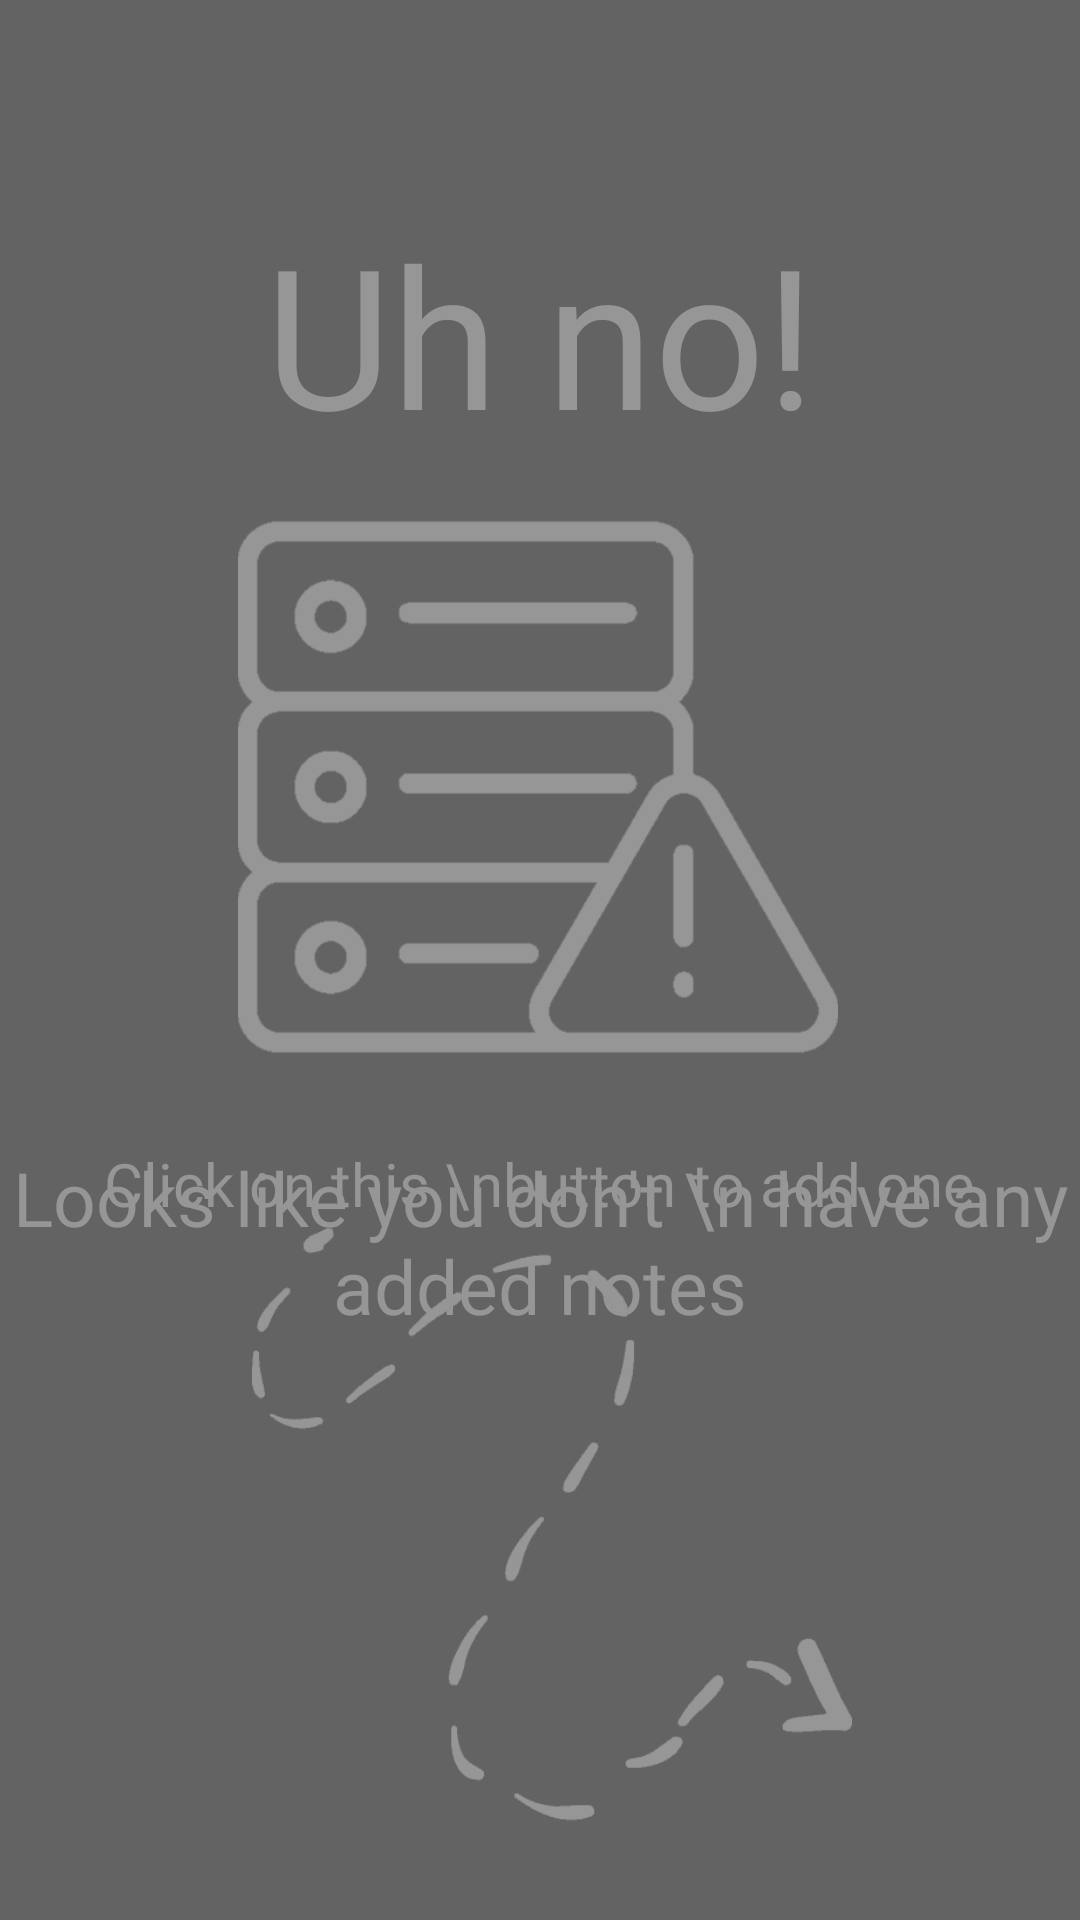

This screen was rendered from an Android layout file. Write that file and the resources it references.
<!-- AndroidManifest.xml: application theme Theme.StickyNotes -->
<!-- res/layout/empty_database.xml -->
<?xml version="1.0" encoding="utf-8"?>
<androidx.constraintlayout.widget.ConstraintLayout xmlns:android="http://schemas.android.com/apk/res/android"
    xmlns:app="http://schemas.android.com/apk/res-auto"
    xmlns:tools="http://schemas.android.com/tools"
    android:layout_width="match_parent"
    android:background="@color/primary_dark"
    android:layout_height="match_parent">

    <TextView
        android:id="@+id/textView"
        android:layout_width="wrap_content"
        android:layout_height="wrap_content"
        android:layout_marginTop="68dp"
        android:fontFamily="@font/outfitbold"
        android:text="Uh no!"
        android:textColor="@color/secondary_dark"
        android:textSize="65dp"
        app:layout_constraintEnd_toEndOf="parent"
        app:layout_constraintStart_toStartOf="parent"
        app:layout_constraintTop_toTopOf="parent" />

    <ImageView
        android:id="@+id/imageView"
        android:layout_width="200dp"
        android:layout_height="200dp"
        android:layout_marginTop="8dp"
        android:src="@drawable/error"
        app:layout_constraintEnd_toEndOf="parent"
        app:layout_constraintHorizontal_bias="0.496"
        app:layout_constraintStart_toStartOf="parent"
        app:layout_constraintTop_toBottomOf="@+id/textView" />

    <TextView
        android:id="@+id/textView2"
        android:layout_width="wrap_content"
        android:layout_height="wrap_content"
        android:layout_marginTop="20dp"
        android:fontFamily="@font/outfitbold"
        android:gravity="center"
        android:text="Looks like you don't \n have any added notes"
        android:textColor="@color/secondary_dark"
        android:textSize="25dp"
        app:layout_constraintEnd_toEndOf="parent"
        app:layout_constraintStart_toStartOf="parent"
        app:layout_constraintTop_toBottomOf="@+id/imageView" />

    <TextView
        android:id="@+id/textView3"
        android:layout_width="wrap_content"
        android:layout_height="wrap_content"
        android:fontFamily="@font/outfitbold"
        android:gravity="center"
        android:text="Click on this \nbutton to add one"
        android:textColor="@color/secondary_dark"
        android:textSize="20dp"
        app:layout_constraintBottom_toTopOf="@+id/imageView2"
        app:layout_constraintEnd_toEndOf="parent"
        app:layout_constraintHorizontal_bias="0.496"
        app:layout_constraintStart_toStartOf="parent" />

    <ImageView
        android:id="@+id/imageView2"
        android:layout_width="200dp"
        android:layout_height="200dp"
        android:layout_marginBottom="32dp"
        android:src="@drawable/arrow"
        app:layout_constraintBottom_toBottomOf="parent"
        app:layout_constraintEnd_toEndOf="parent"
        app:layout_constraintHorizontal_bias="0.526"
        app:layout_constraintStart_toStartOf="parent" />


</androidx.constraintlayout.widget.ConstraintLayout>
<!-- resources referenced by this layout -->
<resources>
  <color name="primary_dark">#636363</color>
  <color name="secondary_dark">#969696</color>
  <!-- drawable arrow: png bitmap (drawable, 13863 bytes) -->
  <!-- drawable error: png bitmap (drawable, 20539 bytes) -->
  <style name="Theme.StickyNotes" parent="Base.Theme.StickyNotes" />
  <style name="Base.Theme.StickyNotes" parent="Theme.Material3.DayNight.NoActionBar">
          <item name="android:statusBarColor">@color/primary_dark</item>
  
      </style>
</resources>
